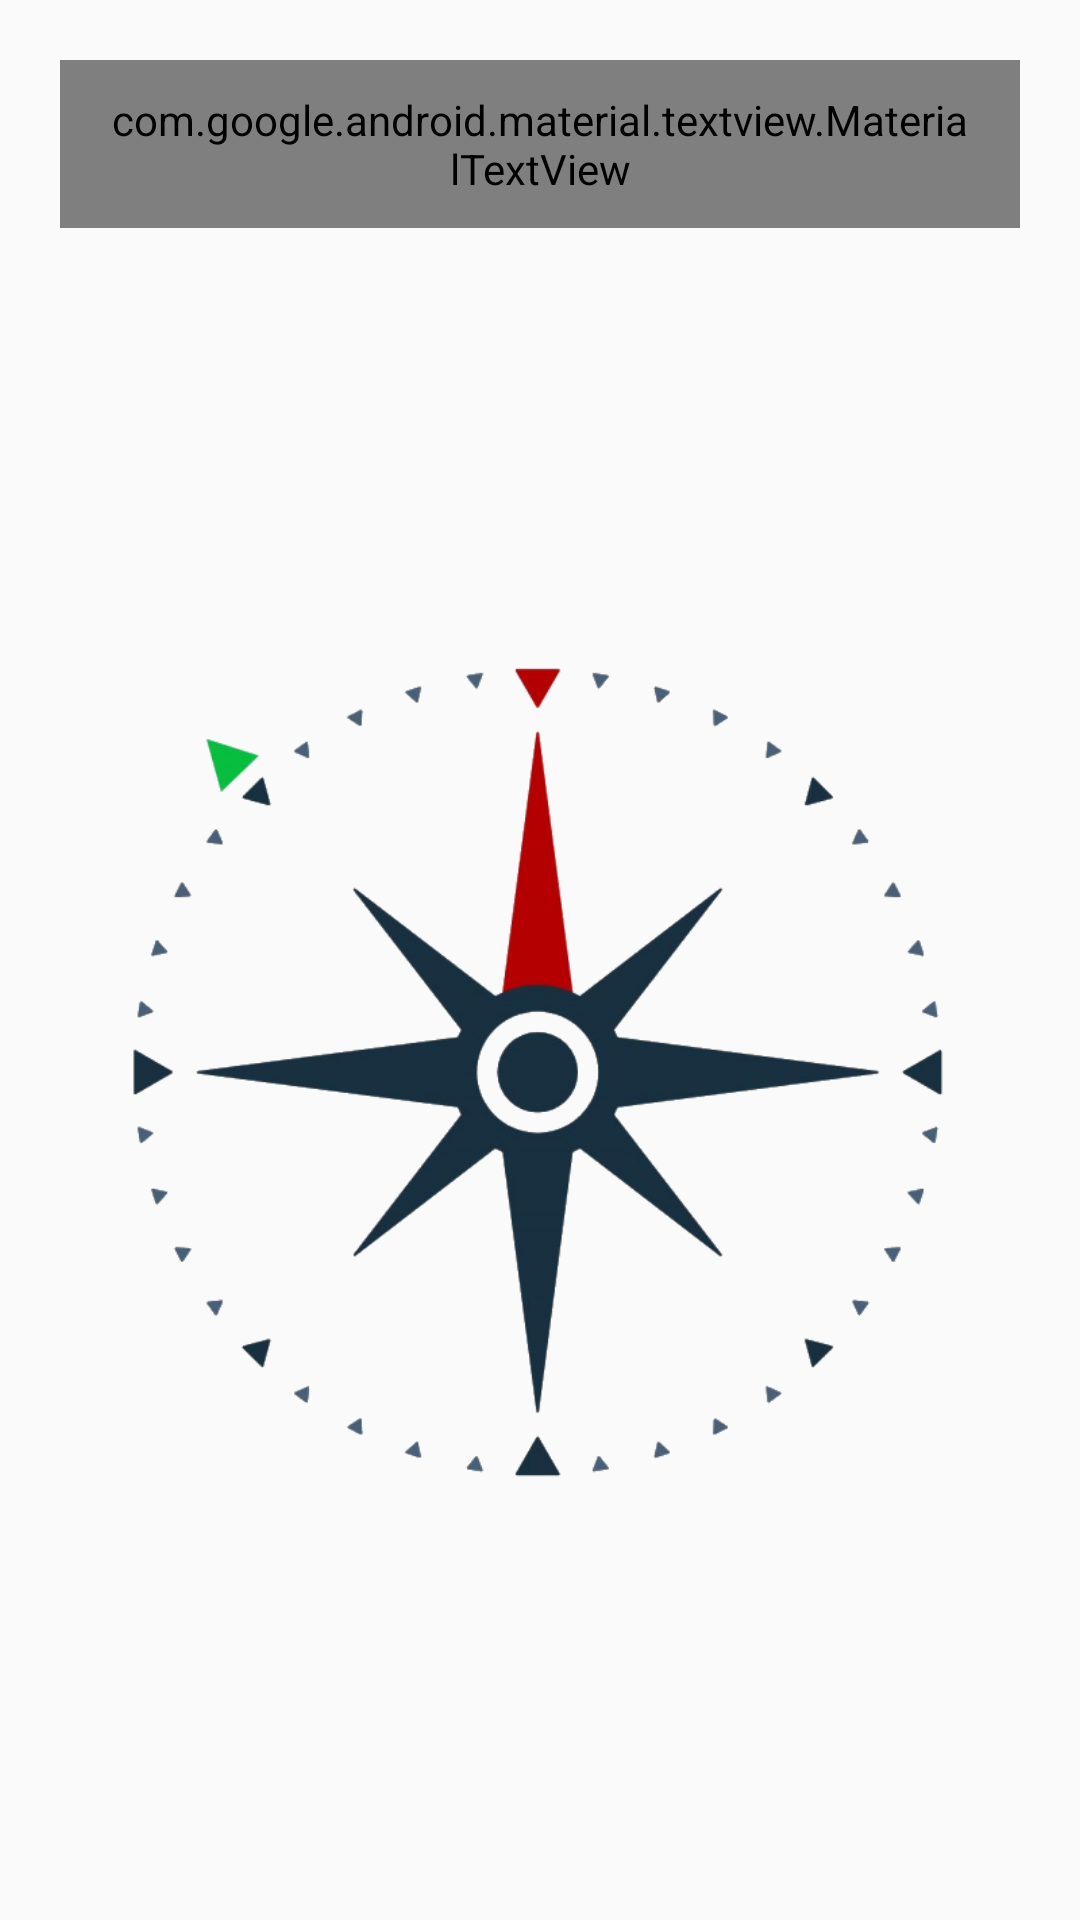

Produce the Android XML layout that renders to this screen, including the resource entries it uses.
<!-- AndroidManifest.xml: application theme AppTheme -->
<!-- res/layout/fragment_compass.xml -->
<?xml version="1.0" encoding="utf-8"?>
<LinearLayout xmlns:android="http://schemas.android.com/apk/res/android"
    xmlns:app="http://schemas.android.com/apk/res-auto"
    android:layout_width="match_parent"
    android:layout_height="match_parent"
    android:orientation="vertical">

    <com.google.android.material.textview.MaterialTextView
        android:id="@+id/distance"
        android:layout_width="match_parent"
        android:layout_height="wrap_content"
        android:layout_marginStart="20dp"
        android:layout_marginTop="20dp"
        android:layout_marginEnd="20dp"
        android:background="@drawable/rounder_background"
        android:fontFamily="@font/advent_pro_medium"
        android:text="@string/distance_from_destination"
        android:textAlignment="center"
        android:textColor="@color/white"
        android:textSize="20sp"
        android:theme="@style/Widget.MaterialComponents.Button.TextButton"
        app:backgroundTint="@color/purple_500" />

    <RelativeLayout
        android:layout_width="match_parent"
        android:layout_height="wrap_content">

        <ImageView
            android:id="@+id/compass"
            android:layout_width="match_parent"
            android:layout_height="wrap_content"
            android:layout_marginStart="40dp"
            android:layout_marginEnd="40dp"
            android:src="@drawable/comp" />

        <ImageView
            android:layout_width="match_parent"
            android:layout_height="wrap_content"
            android:layout_marginStart="40dp"
            android:layout_marginEnd="40dp"
            android:src="@drawable/comp_border" />

        <ImageView
            android:id="@+id/destination"
            android:layout_width="match_parent"
            android:layout_height="wrap_content"
            android:layout_marginStart="40dp"
            android:layout_marginEnd="40dp"
            android:src="@drawable/pointer" />
    </RelativeLayout>
</LinearLayout>
<!-- resources referenced by this layout -->
<resources>
  <color name="purple_500">#FF6200EE</color>
  <color name="white">#FFFFFFFF</color>
  <!-- drawable comp: png bitmap (drawable, 55226 bytes) -->
  <!-- drawable comp_border: png bitmap (drawable, 23372 bytes) -->
  <!-- drawable pointer: png bitmap (drawable, 4442 bytes) -->
  <string name="distance_from_destination">Distance from the destination: </string>
  <style name="AppTheme" parent="Theme.AppCompat.Light.DarkActionBar">
          
          <item name="colorPrimary">@color/purple_500</item>
          <item name="colorPrimaryDark">@color/purple_700</item>
          <item name="colorAccent">@color/purple_200</item>
  
      </style>
  <color name="purple_700">#FF3700B3</color>
  <color name="purple_200">#FFBB86FC</color>
</resources>
